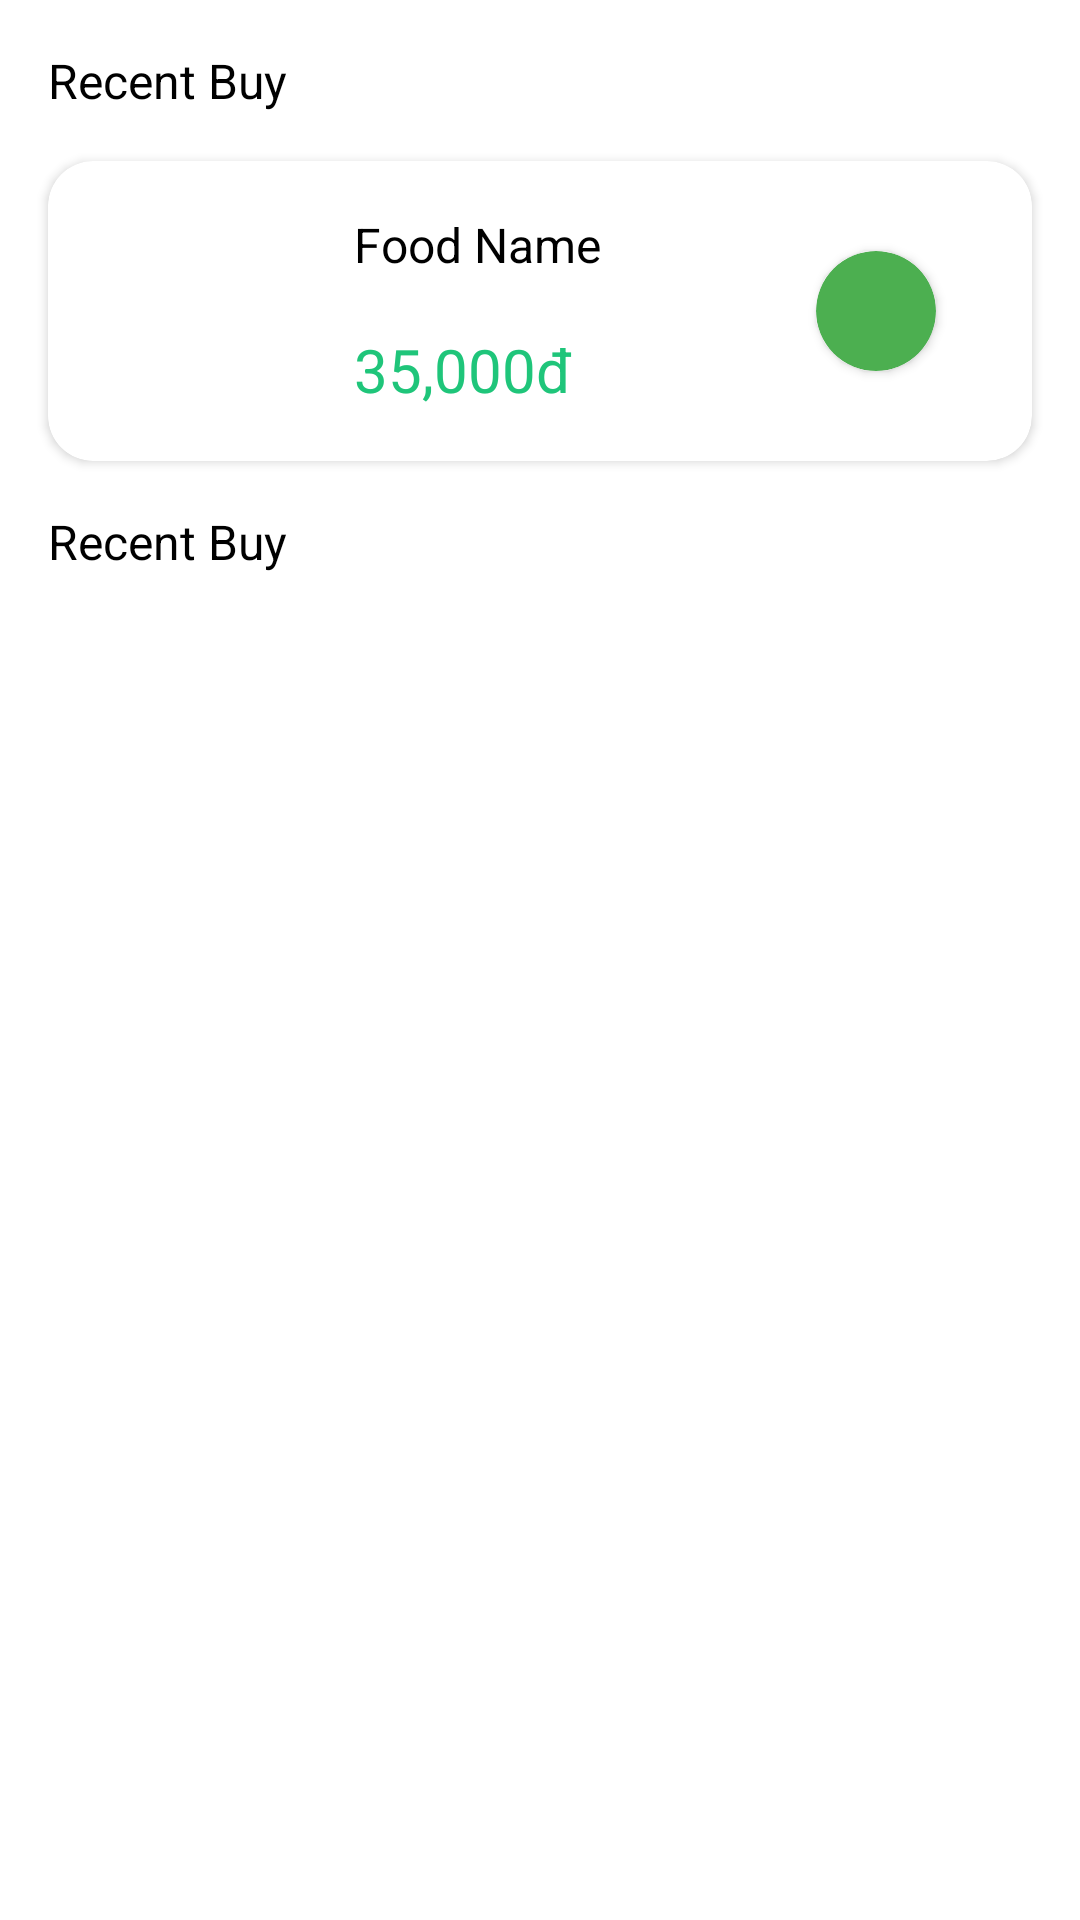

The Android layout XML behind this screen, and the referenced resources:
<!-- AndroidManifest.xml: application theme Theme.WavesOfFood -->
<!-- res/layout/fragment_history.xml -->
<?xml version="1.0" encoding="utf-8"?>
<FrameLayout xmlns:android="http://schemas.android.com/apk/res/android"
    xmlns:app="http://schemas.android.com/apk/res-auto"
    xmlns:tools="http://schemas.android.com/tools"
    android:layout_width="match_parent"
    android:layout_height="match_parent"
    android:background="@color/white"
    tools:context=".Fragment.HistoryFragment">


    <androidx.constraintlayout.widget.ConstraintLayout
        android:layout_width="match_parent"
        android:layout_height="match_parent">

        <TextView
            android:id="@+id/textView15"
            android:layout_width="wrap_content"
            android:layout_height="wrap_content"
            android:text="Recent Buy"
            android:textSize="16sp"
            android:textColor="@color/black"
            android:layout_marginTop="16dp"
            android:layout_marginStart="16dp"
            app:layout_constraintStart_toStartOf="parent"
            app:layout_constraintTop_toTopOf="parent" />

        <androidx.cardview.widget.CardView
            android:id="@+id/cardView2"
            android:layout_width="match_parent"
            android:layout_height="100dp"
            android:layout_marginStart="16dp"
            android:layout_marginTop="16dp"
            android:layout_marginEnd="16dp"
            android:elevation="5dp"
            app:cardCornerRadius="15dp"
            app:layout_constraintEnd_toEndOf="parent"
            app:layout_constraintStart_toStartOf="parent"
            app:layout_constraintTop_toBottomOf="@+id/textView15">

            <androidx.constraintlayout.widget.ConstraintLayout
                android:layout_width="match_parent"
                android:layout_height="match_parent">

                <ImageView
                    android:id="@+id/imageView6"
                    android:layout_width="70dp"
                    android:layout_height="70dp"
                    android:layout_marginStart="16dp"
                    android:layout_marginTop="8dp"
                    android:layout_marginBottom="8dp"
                    android:src="@drawable/menufood1"
                    app:layout_constraintBottom_toBottomOf="parent"
                    app:layout_constraintStart_toStartOf="parent"
                    app:layout_constraintTop_toTopOf="parent" />

                <TextView
                    android:id="@+id/textView18"
                    android:layout_width="wrap_content"
                    android:layout_height="wrap_content"
                    android:layout_marginStart="16dp"
                    android:text="Food Name"
                    android:textColor="@color/black"
                    android:textSize="16dp"
                    app:layout_constraintBottom_toTopOf="@+id/textView19"
                    app:layout_constraintStart_toEndOf="@+id/imageView6"
                    app:layout_constraintTop_toTopOf="parent"
                    app:layout_constraintVertical_bias="0.5" />

                <TextView
                    android:id="@+id/textView19"
                    android:layout_width="wrap_content"
                    android:layout_height="wrap_content"
                    android:text="35,000đ"
                    android:textSize="20sp"
                    android:textColor="@color/textColor"
                    app:layout_constraintBottom_toBottomOf="parent"
                    app:layout_constraintStart_toStartOf="@+id/textView18"
                    app:layout_constraintTop_toBottomOf="@+id/textView18" />

                <androidx.cardview.widget.CardView
                    android:id="@+id/orderStatus"
                    android:layout_width="40dp"
                    android:layout_height="40dp"
                    android:layout_marginEnd="32dp"
                    app:cardBackgroundColor="#4CAF50"
                    app:cardCornerRadius="20dp"
                    app:layout_constraintBottom_toBottomOf="parent"
                    app:layout_constraintEnd_toEndOf="parent"
                    app:layout_constraintTop_toTopOf="parent" />
            </androidx.constraintlayout.widget.ConstraintLayout>
        </androidx.cardview.widget.CardView>

        <TextView
            android:id="@+id/textView20"
            android:layout_width="wrap_content"
            android:layout_height="wrap_content"
            android:text="Recent Buy"
            android:textSize="16sp"
            android:textColor="@color/black"
            android:layout_marginTop="16dp"
            android:layout_marginStart="16dp"
            app:layout_constraintStart_toStartOf="parent"
            app:layout_constraintTop_toBottomOf="@+id/cardView2" />

        <androidx.recyclerview.widget.RecyclerView
            android:id="@+id/historyRecyclerView"
            android:layout_width="match_parent"
            android:layout_height="0dp"
            android:layout_marginTop="16dp"
            app:layout_constraintBottom_toBottomOf="parent"
            app:layout_constraintEnd_toEndOf="parent"
            app:layout_constraintHorizontal_bias="1.0"
            app:layout_constraintStart_toStartOf="parent"
            app:layout_constraintTop_toBottomOf="@+id/textView20"
            app:layout_constraintVertical_bias="0.0" />
    </androidx.constraintlayout.widget.ConstraintLayout>
</FrameLayout>
<!-- resources referenced by this layout -->
<resources>
  <color name="black">#FF000000</color>
  <color name="textColor">#1FC57A</color>
  <color name="white">#FFFFFFFF</color>
  <style name="Theme.WavesOfFood" parent="Base.Theme.WavesOfFood" />
  <style name="Base.Theme.WavesOfFood" parent="Theme.Material3.DayNight.NoActionBar">
          
          <item name="android:statusBarColor">@color/green</item>
      </style>
  <color name="green">#53E88B</color>
</resources>
